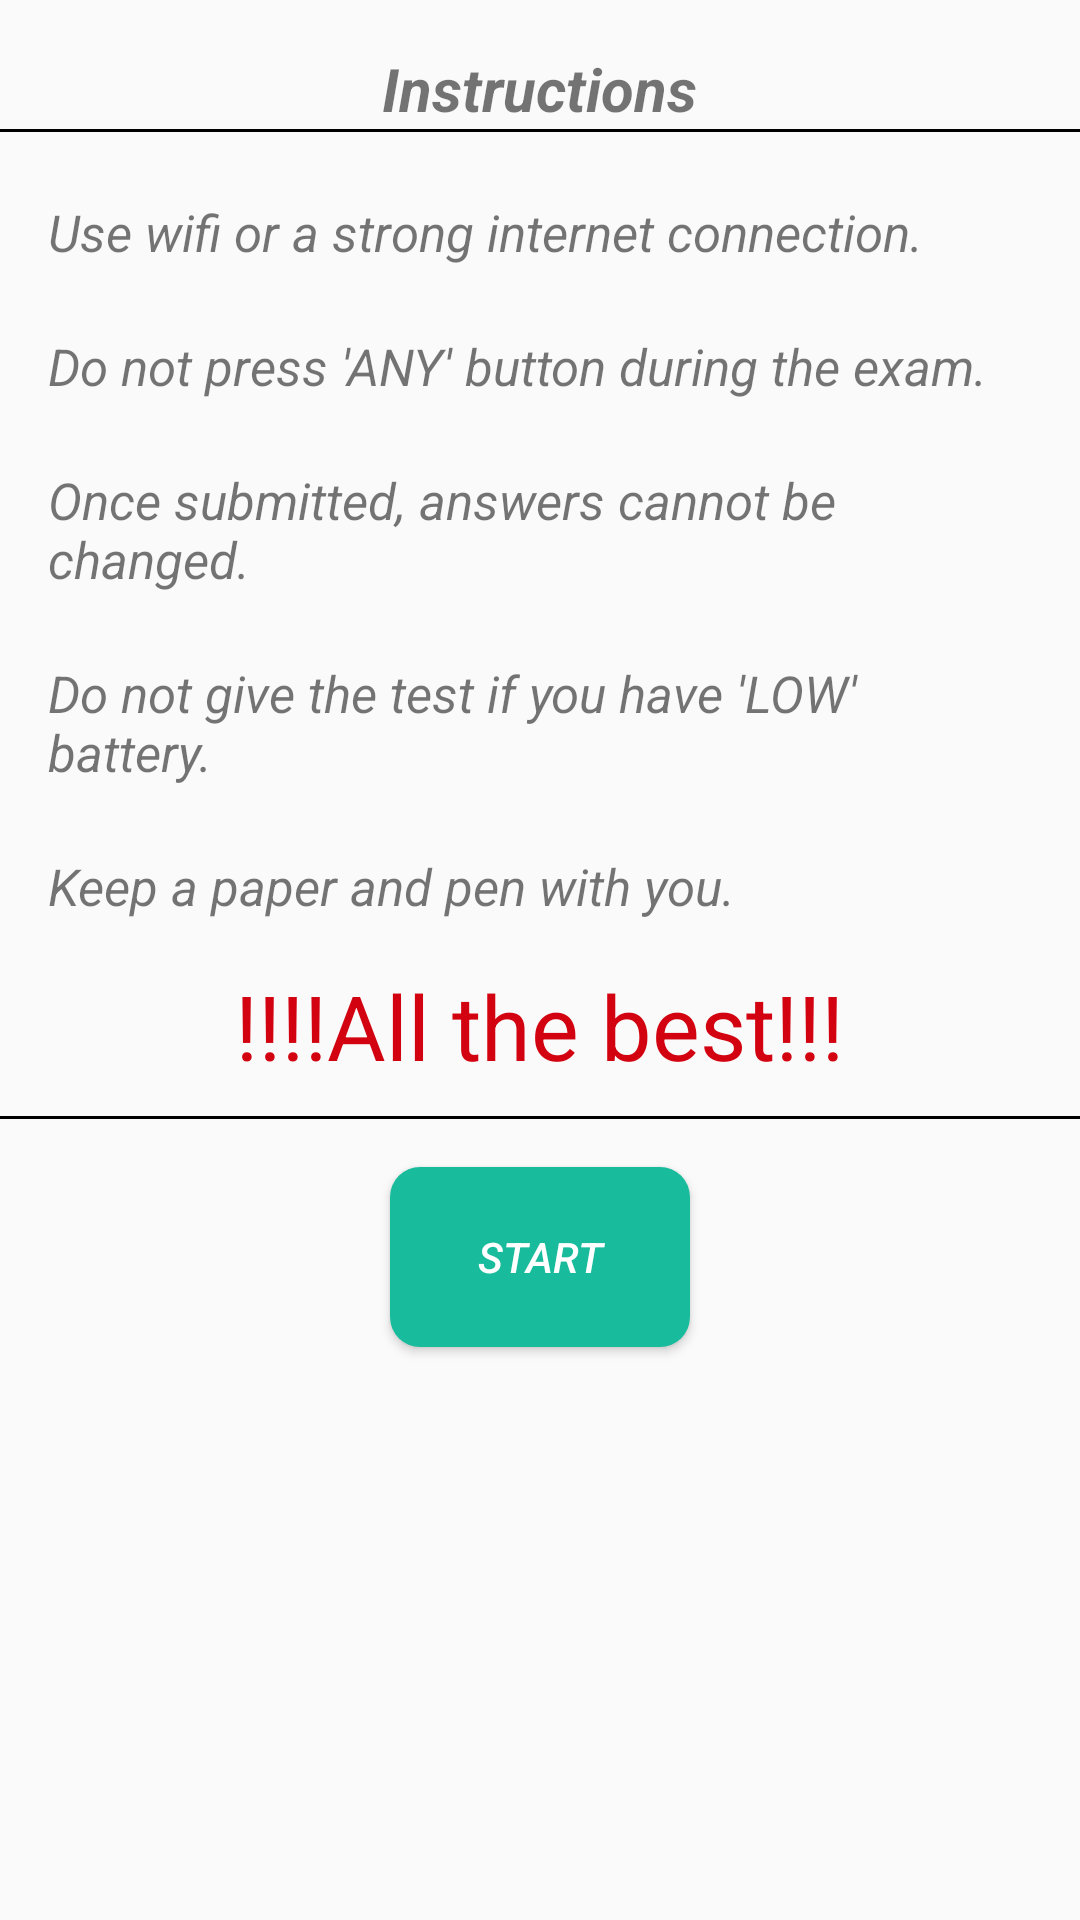

The Android layout XML behind this screen, and the referenced resources:
<!-- AndroidManifest.xml: application theme AppTheme -->
<!-- res/layout/dialog_instructions.xml -->
<?xml version="1.0" encoding="utf-8"?>
<LinearLayout
    xmlns:android="http://schemas.android.com/apk/res/android"
    android:orientation="vertical"
    android:layout_width="match_parent"
    android:layout_height="match_parent"
    android:paddingTop="16dp"
    android:paddingBottom="16dp">

    <TextView
        android:layout_width="wrap_content"
        android:layout_height="wrap_content"
        android:text="Instructions"
        android:textSize="20dp"
        android:textStyle="bold|italic"
        android:layout_gravity="center_horizontal"/>
    <View
        android:layout_width="match_parent"
        android:layout_height="1dp"
        android:background="#000"/>
    <LinearLayout
        android:layout_width="match_parent"
        android:layout_height="wrap_content"
        android:orientation="vertical">
        <LinearLayout
            android:layout_width="wrap_content"
            android:layout_height="wrap_content"
            android:orientation="horizontal"
            android:paddingLeft="16dp"
            android:paddingRight="16dp"
            android:paddingTop="16dp">
            <ImageView
                android:layout_width="wrap_content"
                android:layout_height="wrap_content"
                android:src="@drawable/ic_fiber_manual_record_black_18dp"/>
            <TextView
                android:layout_width="wrap_content"
                android:layout_height="wrap_content"
                android:layout_marginTop="6dp"
                android:textSize="17dp"
                android:textStyle="italic"
                android:text="Use wifi or a strong internet connection."
                />
        </LinearLayout>

        <LinearLayout
            android:layout_width="wrap_content"
            android:layout_height="wrap_content"
            android:orientation="horizontal"
            android:paddingLeft="16dp"
            android:paddingRight="16dp"
            android:paddingTop="16dp">
            <ImageView
                android:layout_width="wrap_content"
                android:layout_height="wrap_content"
                android:src="@drawable/ic_fiber_manual_record_black_18dp"/>
            <TextView
                android:layout_width="wrap_content"
                android:layout_height="wrap_content"
                android:layout_marginTop="6dp"
                android:textSize="17dp"
                android:textStyle="italic"
                android:text="Do not press 'ANY' button during the exam."
                />
        </LinearLayout>

        <LinearLayout
            android:layout_width="wrap_content"
            android:layout_height="wrap_content"
            android:orientation="horizontal"
            android:paddingLeft="16dp"
            android:paddingRight="16dp"
            android:paddingTop="16dp">
            <ImageView
                android:layout_width="wrap_content"
                android:layout_height="wrap_content"
                android:src="@drawable/ic_fiber_manual_record_black_18dp"/>
            <TextView
                android:layout_width="wrap_content"
                android:layout_height="wrap_content"
                android:layout_marginTop="6dp"
                android:textSize="17dp"
                android:textStyle="italic"
                android:text="Once submitted, answers cannot be changed."
                />
        </LinearLayout>

        <LinearLayout
            android:layout_width="wrap_content"
            android:layout_height="wrap_content"
            android:orientation="horizontal"
            android:paddingLeft="16dp"
            android:paddingRight="16dp"
            android:paddingTop="16dp">
            <ImageView
                android:layout_width="wrap_content"
                android:layout_height="wrap_content"
                android:src="@drawable/ic_fiber_manual_record_black_18dp"/>
            <TextView
                android:layout_width="wrap_content"
                android:layout_height="wrap_content"
                android:layout_marginTop="6dp"
                android:textSize="17dp"
                android:textStyle="italic"
                android:text="Do not give the test if you have 'LOW' battery."
                />
        </LinearLayout>

        <LinearLayout
            android:layout_width="wrap_content"
            android:layout_height="wrap_content"
            android:orientation="horizontal"
            android:paddingLeft="16dp"
            android:paddingRight="16dp"
            android:paddingTop="16dp">
            <ImageView
                android:layout_width="wrap_content"
                android:layout_height="wrap_content"
                android:src="@drawable/ic_fiber_manual_record_black_18dp"/>
            <TextView
                android:layout_width="wrap_content"
                android:layout_height="wrap_content"
                android:layout_marginTop="6dp"
                android:textSize="17dp"
                android:textStyle="italic"
                android:text="Keep a paper and pen with you."
                />
        </LinearLayout>
        <TextView
            android:layout_width="wrap_content"
            android:layout_height="wrap_content"
            android:text="!!!!All the best!!!"
            android:textSize="30dp"
            android:layout_gravity="center_horizontal"
            android:layout_marginTop="15dp"
            android:textColor="@color/red"/>
    </LinearLayout>
    <View
        android:layout_width="match_parent"
        android:layout_height="1dp"
        android:layout_marginTop="10dp"
        android:background="#000"/>
    <Button
        android:layout_width="100dp"
        android:layout_height="60dp"
        android:text="Start"
        android:id="@+id/ok"
        android:textStyle="italic"
        android:textColor="#fff"
        android:layout_marginTop="16dp"
        android:layout_gravity="center_horizontal"
        android:background="@drawable/btn"
        />

</LinearLayout>
<!-- resources referenced by this layout -->
<resources>
  <color name="red">#d20210</color>
  <!-- drawable btn (drawable) -->
  <?xml version="1.0" encoding="utf-8"?>
  <shape xmlns:android="http://schemas.android.com/apk/res/android">
      <corners
          android:radius="10dp"
          />
      <solid
          android:color="@color/colorAccent"
          />
  
  
  </shape>
  <style name="AppTheme" parent="Theme.AppCompat.Light.DarkActionBar">
          
          <item name="colorPrimary">@color/colorPrimary</item>
          <item name="colorPrimaryDark">@color/cb_dark_blue_button</item>
          <item name="colorAccent">@color/colorAccent</item>
          <item name="windowActionBar">false</item>
          <item name="windowNoTitle">true</item>
      </style>
  <color name="colorAccent">#18bc9c</color>
  <color name="colorPrimary">#415b75</color>
</resources>
